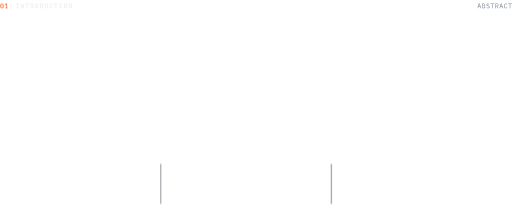
t = 0.00 s
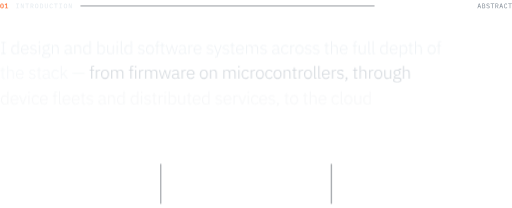
t = 0.35 s
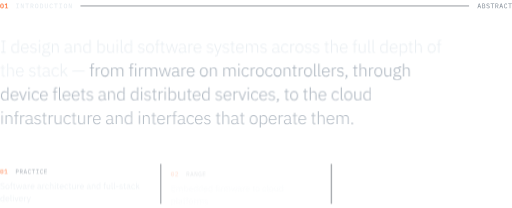
t = 0.70 s
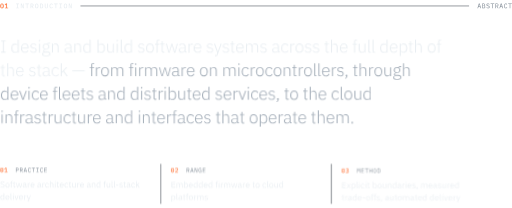
t = 1.05 s
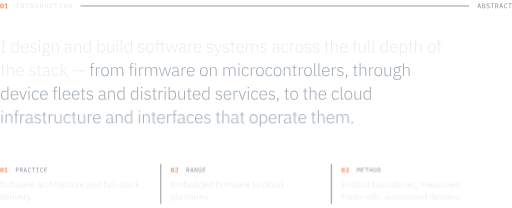
t = 1.40 s

The animated SVG that drew these frames (rendered in a browser with its animation timeline set to each time). Animation: 3 CSS @keyframes rules; one cycle of 1.40 s.

<svg xmlns="http://www.w3.org/2000/svg" width="1000" height="406" viewBox="0 0 1000 406" role="img" aria-labelledby="t d" fill="none"><title id="t">Introduction</title><desc id="d">I design and build software systems across the full depth of the stack, from firmware on microcontrollers, through device fleets and distributed services, to the cloud infrastructure and interfaces that operate them.</desc><style>.hdr-rule{stroke-dasharray:1200;stroke-dashoffset:0;animation:hdr 1.4s cubic-bezier(.16,.84,.24,1) .2s backwards}@keyframes hdr{from{stroke-dashoffset:1200}}.ln0{animation:up 1s cubic-bezier(.16,.84,.24,1) 0.15s backwards}.ln1{animation:up 1s cubic-bezier(.16,.84,.24,1) 0.24s backwards}.ln2{animation:up 1s cubic-bezier(.16,.84,.24,1) 0.33s backwards}.ln3{animation:up 1s cubic-bezier(.16,.84,.24,1) 0.42s backwards}.ft0{animation:up .8s cubic-bezier(.16,.84,.24,1) 0.55s backwards}.ft1{animation:up .8s cubic-bezier(.16,.84,.24,1) 0.67s backwards}.ft2{animation:up .8s cubic-bezier(.16,.84,.24,1) 0.79s backwards}@keyframes up{from{opacity:0;transform:translateY(10px)}}@keyframes fade{from{opacity:0}}@media (prefers-reduced-motion:reduce){*,*::before,*::after{animation:none!important;transition:none!important}}</style><defs><path id="n1i" d="M300 12Q234 12 186-12Q137-37 106-83Q74-129 59-196Q44-263 44-349Q44-434 59-501Q74-569 106-615Q137-661 186-685Q234-710 300-710Q366-710 415-685Q463-661 495-615Q526-569 541-501Q556-434 556-349Q556-263 541-196Q526-129 495-83Q463-37 415-12Q366 12 300 12M300-80Q376-80 409-136Q441-193 441-289L441-409Q441-505 409-561Q376-618 300-618Q262-618 235-603Q208-589 191-561Q174-534 167-495Q159-457 159-409L159-289Q159-241 167-202Q174-164 191-136Q208-109 235-94Q262-80 300-80M300-290Q265-290 252-304Q238-318 238-338L238-360Q238-380 252-394Q265-408 300-408Q335-408 349-394Q362-380 362-360L362-338Q362-318 349-304Q335-290 300-290"/><path id="n1j" d="M565 0L88 0L88-93L284-93L284-616L276-616L114-443L45-505L223-698L396-698L396-93L565-93"/><path id="n10" d="M520 0L80 0L80-85L244-85L244-613L80-613L80-698L520-698L520-613L356-613L356-85L520-85"/><path id="n15" d="M384 0L179-537L170-537L170 0L72 0L72-698L216-698L421-161L430-161L430-698L528-698L528 0"/><path id="n1b" d="M575-604L356-604L356 0L244 0L244-604L25-604L25-698L575-698"/><path id="n19" d="M195-282L195 0L84 0L84-698L345-698Q445-698 498-642Q550-586 550-488Q550-408 511-356Q472-304 399-292L560 0L436 0L288-282L195-282M195-372L329-372Q433-372 433-467L433-510Q433-605 329-605L195-605"/><path id="n16" d="M300 12Q234 12 186-12Q137-37 106-83Q74-129 59-196Q44-263 44-349Q44-434 59-501Q74-569 106-615Q137-661 186-685Q234-710 300-710Q366-710 415-685Q463-661 495-615Q526-569 541-501Q556-434 556-349Q556-263 541-196Q526-129 495-83Q463-37 415-12Q366 12 300 12M300-81Q375-81 406-137Q437-194 437-291L437-408Q437-504 406-560Q375-617 300-617Q225-617 194-560Q163-504 163-408L163-290Q163-194 194-137Q225-81 300-81"/><path id="nv" d="M82 0L82-698L290-698Q424-698 489-609Q553-520 553-349Q553-178 489-89Q424 0 290 0L82 0M193-92L283-92Q360-92 398-143Q435-195 435-291L435-407Q435-503 398-554Q360-606 283-606L193-606"/><path id="n1c" d="M69-698L181-698L181-269Q181-226 184-191Q186-156 198-131Q210-107 234-94Q258-81 300-81Q342-81 366-94Q390-107 402-131Q414-156 417-191Q419-226 419-269L419-698L531-698L531-289Q531-214 523-157Q514-101 489-63Q464-26 419-7Q373 12 300 12Q227 12 182-7Q136-26 111-63Q86-101 78-157Q69-214 69-289"/><path id="nu" d="M320 12Q187 12 123-82Q58-176 58-349Q58-522 123-616Q187-710 320-710Q371-710 409-696Q446-683 473-659Q500-636 519-604Q537-573 549-537L448-503Q440-527 430-548Q420-569 405-584Q390-599 370-608Q349-617 319-617Q245-617 211-560Q177-504 177-408L177-290Q177-194 211-137Q245-81 319-81Q349-81 370-90Q390-99 405-114Q420-129 430-150Q440-171 448-195L549-161Q537-125 519-93Q500-62 473-38Q446-15 409-1Q371 12 320 12"/><path id="ms" d="M570 0L481 0L422-199L177-199L118 0L31 0L245-698L356-698L570 0M402-272L304-609L295-609L197-272"/><path id="mt" d="M88 0L88-698L325-698Q415-698 466-649Q517-600 517-518Q517-455 487-419Q456-383 408-368L408-365Q467-351 505-312Q543-274 543-201Q543-159 529-122Q515-85 490-58Q464-31 430-15Q395 0 355 0L88 0M172-73L330-73Q388-73 421-99Q454-125 454-179L454-220Q454-273 421-299Q388-326 330-326L172-326L172-73M172-395L316-395Q369-395 399-418Q429-442 429-490L429-529Q429-577 399-601Q369-625 316-625L172-625"/><path id="m1a" d="M298 12Q204 12 144-22Q84-57 45-111L106-161Q147-110 193-85Q238-60 301-60Q377-60 417-95Q457-130 457-193Q457-244 428-272Q399-301 327-313L249-326Q198-335 164-353Q129-371 108-396Q87-422 78-452Q69-483 69-516Q69-612 132-661Q195-710 302-710Q386-710 444-682Q501-654 536-603L477-552Q448-590 407-614Q366-638 301-638Q230-638 192-608Q154-578 154-518Q154-471 183-441Q211-412 285-399L360-386Q411-377 446-359Q481-341 503-316Q524-291 533-260Q542-229 542-195Q542-98 479-43Q415 12 298 12"/><path id="m1b" d="M575-625L342-625L342 0L258 0L258-625L25-625L25-698L575-698"/><path id="m19" d="M174-298L174 0L90 0L90-698L344-698Q441-698 492-645Q543-592 543-497Q543-412 499-361Q455-310 371-302L549 0L455 0L285-298L174-298M174-369L342-369Q395-369 425-395Q454-422 454-471L454-523Q454-572 425-598Q395-625 342-625L174-625"/><path id="mu" d="M323 12Q195 12 133-81Q70-174 70-349Q70-524 133-617Q195-710 323-710Q371-710 406-697Q441-684 466-662Q491-640 508-612Q525-585 538-557L466-524Q457-547 445-567Q433-588 417-603Q400-619 378-628Q355-637 323-637Q240-637 200-574Q159-511 159-406L159-292Q159-187 200-124Q240-61 323-61Q355-61 378-70Q400-79 417-94Q433-110 445-130Q457-151 466-174L538-141Q525-112 508-85Q491-58 466-36Q441-14 406-1Q371 12 323 12"/><path id="a11" d="M326-50L326 0L63 0L63-50L165-50L165-648L63-648L63-698L326-698L326-648L224-648L224-50"/><path id="a5" d="M481 0L424 0L424-82L421-82Q400-40 362-14Q323 12 265 12Q200 12 153-19Q105-51 80-111Q54-172 54-256Q54-341 80-401Q105-461 153-492Q200-524 265-524Q323-524 363-498Q402-473 421-430L424-430L424-740L481-740L481 0M278-39Q318-39 351-53Q384-68 404-94Q424-121 424-156L424-359Q424-393 404-418Q384-444 351-458Q318-473 278-473Q202-473 159-424Q115-375 115-292L115-220Q115-138 159-88Q202-39 278-39"/><path id="a6" d="M276 12Q208 12 158-20Q107-52 80-112Q52-172 52-256Q52-340 80-400Q107-460 157-492Q207-524 275-524Q341-524 389-492Q437-461 464-404Q491-347 491-272L491-245L112-245L112-220Q112-139 156-88Q200-38 279-38Q334-38 374-64Q413-91 434-141L476-113Q452-57 401-22Q349 12 276 12M275-476Q225-476 189-453Q152-430 132-389Q112-348 112-294L112-289L429-289L429-297Q429-351 410-391Q391-431 356-453Q321-476 275-476"/><path id="al" d="M238 12Q171 12 124-13Q76-39 41-86L83-119Q115-78 153-57Q191-37 242-37Q301-37 333-62Q365-88 365-134Q365-174 341-198Q316-222 260-230L218-237Q172-244 136-260Q100-276 81-305Q61-335 61-381Q61-453 111-488Q161-524 235-524Q278-524 310-514Q342-504 367-486Q391-468 410-445L372-410Q352-435 319-455Q286-475 232-475Q177-475 147-451Q116-427 116-384Q116-339 144-318Q171-298 226-289L267-283Q345-271 383-236Q420-202 420-140Q420-92 398-58Q376-24 336-6Q295 12 238 12"/><path id="ab" d="M121-651Q101-651 92-661Q82-671 82-687L82-697Q82-713 92-723Q101-733 121-733Q142-733 151-723Q160-713 160-697L160-687Q160-671 151-661Q142-651 121-651M150 0L93 0L93-512L150-512"/><path id="a8" d="M513 60Q513 112 485 146Q457 180 402 196Q347 212 267 212Q189 212 140 197Q91 181 69 152Q46 123 46 84Q46 41 70 15Q93-12 134-24L134-32Q110-42 98-59Q86-77 86-102Q86-139 111-159Q136-180 173-190L173-194Q128-215 103-254Q78-294 78-350Q78-402 101-441Q124-480 166-502Q208-524 264-524Q295-524 321-517Q346-511 367-499L367-524Q367-547 378-561Q389-576 414-576L502-576L502-526L398-526L398-477Q424-454 438-421Q451-389 451-350Q451-298 428-258Q405-219 363-197Q321-175 265-175Q251-175 238-177L212-181Q180-172 158-156Q136-141 136-115Q136-93 156-81Q176-69 218-69L337-69Q429-69 471-34Q513 0 513 60M458 64Q458 27 432 6Q405-16 337-16L171-16Q138-5 119 17Q100 39 100 72Q100 112 133 139Q166 165 233 165L297 165Q371 165 415 141Q458 116 458 64M265-222Q324-222 358-251Q391-281 391-334L391-366Q391-419 358-448Q324-478 265-478Q206-478 173-448Q139-419 139-366L139-334Q139-281 173-251Q206-222 265-222"/><path id="ag" d="M150-360L150 0L93 0L93-512L150-512L150-431L153-431Q170-471 206-497Q242-524 304-524Q386-524 432-473Q477-423 477-329L477 0L420 0L420-319Q420-397 387-435Q353-473 289-473Q253-473 221-460Q189-448 170-423Q150-398 150-360"/><path id="a1" d="M503-50L503 0L445 0Q422 0 407-9Q392-19 386-36Q379-53 379-76L379-81L375-81Q358-39 319-13Q280 12 220 12Q139 12 95-28Q51-68 51-139Q51-185 73-218Q94-251 140-269Q185-287 259-287L377-287L377-347Q377-411 344-443Q311-475 246-475Q196-475 162-453Q127-431 106-391L70-421Q91-465 135-494Q178-524 248-524Q337-524 386-479Q434-434 434-353L434-50L503-50M377-149L377-244L257-244Q181-244 146-219Q111-195 111-152L111-128Q111-84 144-60Q176-37 228-37Q270-37 304-50Q337-64 357-89Q377-115 377-149"/><path id="a3" d="M150 0L93 0L93-740L150-740L150-430L153-430Q172-473 212-498Q251-524 309-524Q375-524 422-492Q469-461 495-401Q520-341 520-256Q520-172 495-111Q469-51 422-19Q375 12 309 12Q251 12 213-14Q174-40 153-82L150-82L150 0M296-39Q373-39 416-88Q459-138 459-220L459-292Q459-375 416-424Q373-473 296-473Q257-473 224-458Q190-444 170-418Q150-393 150-359L150-156Q150-121 170-94Q190-68 224-53Q257-39 296-39"/><path id="an" d="M471 0L414 0L414-81L410-81Q396-45 361-16Q326 12 260 12Q179 12 133-38Q86-89 86-183L86-512L143-512L143-194Q143-116 177-77Q211-39 275-39Q311-39 343-51Q374-64 394-89Q414-114 414-153L414-512L471-512"/><path id="ae" d="M229-50L229 0L156 0Q125 0 109-17Q93-34 93-62L93-740L150-740L150-50"/><path id="ah" d="M276 12Q208 12 158-20Q108-52 80-112Q52-172 52-256Q52-340 80-400Q108-460 158-492Q208-524 276-524Q344-524 395-492Q445-460 473-400Q500-340 500-256Q500-172 473-112Q445-52 395-20Q344 12 276 12M276-39Q351-39 395-86Q439-134 439-224L439-288Q439-378 395-425Q351-473 276-473Q202-473 158-425Q114-378 114-288L114-224Q114-134 158-86Q202-39 276-39"/><path id="a7" d="M174 0L117 0L117-462L29-462L29-512L117-512L117-655Q117-694 137-717Q157-740 197-740L287-740L287-690L174-690L174-512L287-512L287-462L174-462"/><path id="am" d="M283-50L283 0L181 0Q151 0 135-17Q118-35 118-63L118-462L29-462L29-512L87-512Q108-512 116-521Q123-530 123-551L123-655L175-655L175-512L291-512L291-462L175-462L175-50"/><path id="ap" d="M246 0L177 0L33-512L89-512L159-253L212-51L214-51L273-253L350-512L402-512L481-253L540-51L542-51L594-253L665-512L719-512L575 0L505 0L424-271L376-431L374-431L327-271"/><path id="ak" d="M150-350L150 0L93 0L93-512L150-512L150-420L154-420Q164-445 183-465Q202-486 233-499Q263-512 307-512L341-512L341-456L296-456Q253-456 220-443Q187-430 169-406Q150-383 150-350"/><path id="ar" d="M241-59L283-176L404-512L461-512L220 144Q213 165 203 178Q193 190 177 195Q161 200 135 200L77 200L77 150L163 150L212 15L20-512L78-512L198-176L237-59"/><path id="af" d="M150-360L150 0L93 0L93-512L150-512L150-431L153-431Q169-469 202-496Q235-524 298-524Q353-524 396-498Q438-472 456-416L459-416Q473-461 513-492Q552-524 620-524Q701-524 745-473Q789-423 789-329L789 0L732 0L732-319Q732-396 701-434Q669-473 604-473Q569-473 538-460Q507-448 489-422Q470-397 470-359L470 0L413 0L413-319Q413-397 381-435Q349-473 285-473Q250-473 219-460Q188-448 169-423Q150-398 150-360"/><path id="a4" d="M274 12Q169 12 111-58Q52-129 52-256Q52-383 111-453Q169-524 274-524Q345-524 390-492Q434-461 456-411L408-387Q391-429 358-451Q324-473 274-473Q196-473 155-423Q114-374 114-292L114-220Q114-139 155-89Q196-39 274-39Q327-39 363-62Q399-85 421-128L463-100Q438-50 392-19Q345 12 274 12"/><path id="aa" d="M150 0L93 0L93-740L150-740L150-431L153-431Q170-471 206-497Q242-524 304-524Q386-524 432-473Q477-423 477-329L477 0L420 0L420-319Q420-397 387-435Q353-473 289-473Q253-473 221-460Q189-448 170-423Q150-398 150-360"/><path id="ai" d="M150 200L93 200L93-512L150-512L150-430L153-430Q172-473 212-498Q251-524 309-524Q375-524 422-492Q469-461 495-401Q520-341 520-256Q520-172 495-111Q469-51 422-19Q375 12 309 12Q251 12 213-14Q174-40 153-82L150-82L150 200M296-39Q373-39 416-88Q459-138 459-220L459-292Q459-375 416-424Q373-473 296-473Q257-473 224-458Q190-444 170-418Q150-393 150-359L150-156Q150-121 170-94Q190-68 224-53Q257-39 296-39"/><path id="ad" d="M150 0L93 0L93-740L150-740L150-251L153-251L233-336L403-512L473-512L272-304L495 0L425 0L231-268L150-186"/><path id="a1x" d="M744-331L744-278L36-278L36-331"/><path id="a22" d="M130-92Q155-92 167-79Q178-66 178-46L178-33Q178 8 155 56Q131 104 92 138L44 138Q77 104 95 72Q112 40 118 7Q99 4 91-7Q82-18 82-34L82-46Q82-66 94-79Q105-92 130-92"/><path id="ao" d="M456-512L271 0L204 0L21-512L78-512L179-232L237-61L241-61L299-232L401-512"/><path id="a1z" d="M130 9Q106 9 94-3Q82-16 82-36L82-47Q82-67 94-79Q106-92 130-92Q155-92 167-79Q178-67 178-47L178-36Q178-16 167-3Q155 9 130 9"/><path id="b1b" d="M289 12Q205 12 145-20Q84-53 42-110L104-162Q141-113 186-87Q231-62 292-62Q367-62 407-98Q446-134 446-194Q446-227 433-250Q420-273 392-288Q363-304 317-314L260-327Q197-342 153-366Q109-390 86-428Q63-466 63-519Q63-581 92-623Q121-666 174-688Q226-710 294-710Q373-710 430-681Q486-652 525-596L462-550Q434-590 393-613Q351-636 290-636Q223-636 185-607Q146-578 146-522Q146-489 161-467Q175-445 204-430Q233-416 277-406L334-393Q402-378 445-352Q488-326 509-288Q529-250 529-198Q529-134 500-87Q471-40 418-14Q364 12 289 12"/><path id="bh" d="M280 12Q211 12 159-21Q106-55 77-115Q47-176 47-258Q47-340 77-400Q106-461 159-494Q211-528 280-528Q349-528 402-494Q454-461 484-400Q513-340 513-258Q513-176 484-115Q454-55 402-21Q349 12 280 12M280-59Q345-59 386-99Q427-139 427-221L427-295Q427-377 386-417Q345-457 280-457Q216-457 175-417Q133-377 133-295L133-221Q133-139 175-99Q216-59 280-59"/><path id="b7" d="M193 0L113 0L113-446L29-446L29-516L113-516L113-620Q113-673 141-706Q169-740 226-740L304-740L304-670L193-670L193-516L304-516L304-446L193-446"/><path id="bm" d="M299-70L299 0L199 0Q158 0 136-24Q114-48 114-85L114-446L29-446L29-516L77-516Q103-516 113-526Q122-537 122-563L122-659L194-659L194-516L307-516L307-446L194-446L194-70"/><path id="bp" d="M266 0L169 0L31-516L109-516L164-293L219-67L221-67L284-293L349-516L420-516L487-293L551-67L553-67L606-293L662-516L737-516L600 0L501 0L429-248L384-405L382-405L338-248"/><path id="b1" d="M505-70L505 0L460 0Q428 0 408-13Q388-27 379-51Q373-66 371-84L366-84Q350-37 311-12Q271 12 217 12Q135 12 90-30Q44-72 44-144Q44-193 68-226Q92-260 141-277Q189-295 264-295L366-295L366-346Q366-401 336-430Q306-459 244-459Q198-459 166-438Q134-417 113-382L65-427Q86-468 132-498Q178-528 248-528Q341-528 394-482Q446-436 446-354L446-70L505-70M366-150L366-235L260-235Q192-235 160-215Q128-195 128-157L128-136Q128-98 156-77Q184-56 230-56Q270-56 301-68Q331-81 349-102Q366-124 366-150"/><path id="bk" d="M165-350L165 0L85 0L85-516L165-516L165-421L170-421Q179-446 198-467Q217-489 247-502Q277-516 319-516L350-516L350-436L303-436Q260-436 229-424Q198-413 182-394Q165-375 165-350"/><path id="b6" d="M279 12Q209 12 157-21Q105-55 76-115Q47-176 47-258Q47-340 76-400Q105-461 157-494Q209-528 279-528Q348-528 398-495Q448-463 475-406Q502-349 502-276L502-238L131-238L131-214Q131-147 172-102Q212-58 284-58Q333-58 370-81Q406-104 426-147L483-106Q458-54 405-21Q352 12 279 12M279-461Q236-461 203-441Q169-421 150-385Q131-350 131-305L131-298L416-298L416-309Q416-355 399-389Q382-423 351-442Q320-461 279-461"/><path id="b4" d="M277 12Q168 12 108-61Q47-134 47-258Q47-382 108-455Q168-528 277-528Q354-528 401-494Q448-460 470-407L403-373Q389-413 357-435Q324-457 277-457Q206-457 170-413Q133-370 133-302L133-214Q133-147 170-103Q206-59 277-59Q326-59 361-82Q396-105 417-149L475-110Q450-55 401-21Q351 12 277 12"/><path id="ba" d="M165 0L85 0L85-740L165-740L165-432L169-432Q188-476 223-502Q257-528 315-528Q395-528 442-476Q488-425 488-331L488 0L408 0L408-317Q408-386 379-421Q349-456 291-456Q259-456 230-445Q201-435 183-413Q165-391 165-358"/><path id="bb" d="M125-637Q100-637 88-649Q76-662 76-682L76-695Q76-715 88-727Q100-740 125-740Q151-740 163-727Q174-715 174-695L174-682Q174-662 163-649Q151-637 125-637M165 0L85 0L85-516L165-516"/><path id="bn" d="M483 0L403 0L403-84L399-84Q384-47 352-17Q319 12 254 12Q175 12 128-39Q80-91 80-185L80-516L160-516L160-199Q160-130 190-95Q220-60 278-60Q310-60 339-70Q367-81 385-103Q403-125 403-159L403-516L483-516"/><path id="bg" d="M165-358L165 0L85 0L85-516L165-516L165-432L169-432Q188-476 223-502Q257-528 315-528Q395-528 442-476Q488-425 488-331L488 0L408 0L408-317Q408-386 379-421Q349-456 291-456Q259-456 230-445Q201-435 183-413Q165-391 165-358"/><path id="b5" d="M495 0L415 0L415-84L411-84Q388-36 351-12Q313 12 260 12Q196 12 149-21Q101-54 76-115Q50-176 50-258Q50-341 76-401Q101-462 149-495Q196-528 260-528Q313-528 352-504Q391-481 411-432L415-432L415-740L495-740L495 0M282-60Q319-60 349-72Q379-85 397-108Q415-132 415-165L415-357Q415-386 397-408Q379-430 349-443Q319-456 282-456Q215-456 176-413Q136-371 136-302L136-214Q136-145 176-102Q215-60 282-60"/><path id="be" d="M241-70L241 0L170 0Q129 0 107-23Q85-47 85-83L85-740L165-740L165-70"/><path id="b1v" d="M330-347L330-261L69-261L69-347"/><path id="bl" d="M240 12Q169 12 120-15Q71-43 36-89L93-135Q123-98 160-77Q197-56 246-56Q297-56 326-78Q354-100 354-140Q354-170 335-192Q315-214 264-221L223-227Q176-234 138-250Q100-267 79-297Q57-328 57-376Q57-453 110-490Q162-528 241-528Q283-528 316-518Q348-508 374-489Q400-471 421-445L368-397Q351-421 318-440Q285-460 235-460Q186-460 160-438Q134-417 134-380Q134-343 160-325Q185-308 233-300L273-294Q359-281 395-244Q431-208 431-149Q431-99 408-63Q385-27 342-7Q299 12 240 12"/><path id="bd" d="M165 0L85 0L85-740L165-740L165-271L169-271L248-359L394-516L491-516L300-312L510 0L413 0L242-263L165-184"/><path id="bo" d="M474-516L292 0L199 0L18-516L98-516L188-260L244-84L249-84L305-260L397-516"/><path id="br" d="M250-81L278-165L403-516L482-516L251 120Q240 151 227 169Q213 186 191 193Q169 200 131 200L90 200L90 130L171 130L210 20L17-516L97-516L221-165L245-81"/><path id="m17" d="M174 0L90 0L90-698L344-698Q441-698 492-645Q543-592 543-497Q543-402 492-349Q441-296 344-296L174-296L174 0M174-625L174-369L342-369Q395-369 425-395Q454-422 454-471L454-523Q454-572 425-598Q395-625 342-625"/><path id="m10" d="M516 0L84 0L84-67L258-67L258-631L84-631L84-698L516-698L516-631L342-631L342-67L516-67"/><path id="mw" d="M520 0L90 0L90-698L520-698L520-625L174-625L174-390L508-390L508-317L174-317L174-73L520-73"/><path id="bx" d="M519-74L519 0L93 0L93-698L519-698L519-624L177-624L177-390L499-390L499-316L177-316L177-74"/><path id="bf" d="M165-358L165 0L85 0L85-516L165-516L165-432L169-432Q186-472 217-500Q248-528 308-528Q359-528 402-503Q445-479 466-423L468-423Q482-465 521-496Q559-528 625-528Q704-528 749-476Q793-425 793-331L793 0L713 0L713-317Q713-385 686-420Q659-456 600-456Q569-456 541-445Q513-435 496-413Q479-391 479-358L479 0L399 0L399-317Q399-386 372-421Q345-456 288-456Q257-456 229-445Q200-435 183-413Q165-391 165-358"/><path id="b3" d="M165 0L85 0L85-740L165-740L165-432L169-432Q189-481 228-504Q267-528 320-528Q385-528 432-495Q479-462 505-401Q530-341 530-258Q530-176 505-115Q479-54 432-21Q385 12 320 12Q267 12 230-12Q192-36 169-84L165-84L165 0M298-60Q366-60 405-102Q444-145 444-214L444-302Q444-371 405-413Q366-456 298-456Q262-456 232-443Q201-430 183-408Q165-386 165-357L165-165Q165-132 183-108Q201-85 232-72Q262-60 298-60"/><path id="bi" d="M165 200L85 200L85-516L165-516L165-432L169-432Q189-481 228-504Q267-528 320-528Q385-528 432-495Q479-462 505-401Q530-341 530-258Q530-176 505-115Q479-54 432-21Q385 12 320 12Q267 12 230-12Q192-36 169-84L165-84L165 200M298-60Q366-60 405-102Q444-145 444-214L444-302Q444-371 405-413Q366-456 298-456Q262-456 232-443Q201-430 183-408Q165-386 165-357L165-165Q165-132 183-108Q201-85 232-72Q262-60 298-60"/><path id="n1k" d="M545-95L545 0L63 0L63-107L291-306Q345-354 375-397Q404-440 404-488L404-499Q404-554 374-583Q344-613 287-613Q229-613 198-582Q166-551 152-503L54-540Q64-573 83-603Q102-634 132-658Q161-682 202-696Q242-710 295-710Q349-710 392-694Q434-679 463-652Q492-625 507-587Q522-550 522-505Q522-463 510-427Q497-392 475-359Q452-327 421-297Q390-267 353-237L184-95"/><path id="m15" d="M401 0L163-588L156-588L156 0L80 0L80-698L199-698L437-110L444-110L444-698L520-698L520 0"/><path id="my" d="M444 0L444-93L439-93Q430-73 418-54Q406-35 388-20Q369-6 343 3Q317 12 281 12Q167 12 112-80Q56-172 56-344Q56-524 117-617Q178-710 305-710Q354-710 390-697Q426-684 452-662Q477-640 494-612Q511-585 522-557L450-524Q441-547 430-567Q418-588 402-603Q385-619 362-628Q339-637 308-637Q224-637 185-574Q145-511 145-406L145-298Q145-245 153-201Q161-158 180-126Q198-94 228-76Q257-59 300-59Q368-59 406-100Q444-141 444-206L444-278L297-278L297-345L522-345L522 0"/><path id="bq" d="M110 0L21 0L212-260L29-516L123-516L254-324L257-324L393-516L482-516L300-266L486 0L392 0L258-202L255-202"/><path id="b22" d="M136-117Q168-117 183-100Q197-84 197-58L197-44Q197-4 173 46Q149 96 106 133L39 133Q69 101 88 73Q106 44 114 9Q94 4 85-10Q75-24 75-44L75-58Q75-84 90-100Q105-117 136-117"/><path id="n1l" d="M199-410L271-410Q338-410 371-438Q403-467 403-510L403-517Q403-565 372-590Q340-616 287-616Q236-616 201-593Q165-570 141-530L65-595Q81-618 102-639Q123-660 150-675Q177-691 212-700Q247-710 291-710Q340-710 382-698Q424-686 455-662Q486-639 503-605Q520-572 520-530Q520-497 510-470Q499-443 481-422Q462-402 437-389Q412-376 384-370L384-365Q414-359 441-345Q468-332 489-310Q510-289 522-259Q534-230 534-192Q534-146 516-108Q498-71 465-44Q431-17 384-2Q337 12 279 12Q230 12 193 2Q155-9 126-26Q97-44 76-66Q54-89 38-113L121-177Q147-135 183-108Q218-82 280-82Q346-82 381-112Q416-143 416-197L416-205Q416-259 380-287Q343-316 274-316L199-316"/><path id="m14" d="M455 0L455-350L455-571L447-571L300-212L153-571L145-571L145-350L145 0L68 0L68-698L176-698L299-390L305-390L428-698L532-698L532 0"/><path id="mz" d="M436 0L436-317L164-317L164 0L80 0L80-698L164-698L164-390L436-390L436-698L520-698L520 0"/><path id="m16" d="M300 12Q236 12 190-12Q144-37 114-83Q84-129 70-196Q56-263 56-349Q56-434 70-501Q84-569 114-615Q144-661 190-685Q236-710 300-710Q364-710 410-685Q456-661 486-615Q516-569 530-501Q544-434 544-349Q544-263 530-196Q516-129 486-83Q456-37 410-12Q364 12 300 12M300-61Q342-61 371-77Q400-94 419-124Q438-154 447-196Q455-239 455-292L455-406Q455-458 447-501Q438-544 419-574Q400-604 371-620Q342-637 300-637Q258-637 229-620Q200-604 181-574Q162-544 154-501Q145-458 145-406L145-292Q145-239 154-196Q162-154 181-124Q200-94 229-77Q258-61 300-61"/><path id="mv" d="M95 0L95-698L290-698Q418-698 481-610Q544-522 544-349Q544-176 481-88Q418 0 290 0L95 0M179-73L286-73Q370-73 413-131Q455-189 455-295L455-403Q455-509 413-567Q370-625 286-625L179-625"/></defs><g fill="#FF6A2B" transform="translate(0 16) scale(0.013)"><use href="#n1i"/><use href="#n1j" x="660"/></g><g fill="#E9EEF2" transform="translate(30.38 16) scale(0.013)"><use href="#n10"/><use href="#n15" x="720"/><use href="#n1b" x="1440"/><use href="#n19" x="2160"/><use href="#n16" x="2880"/><use href="#nv" x="3600"/><use href="#n1c" x="4320"/><use href="#nu" x="5040"/><use href="#n1b" x="5760"/><use href="#n10" x="6480"/><use href="#n16" x="7200"/><use href="#n15" x="7920"/></g><g fill="#7D8792" transform="translate(1000 16) scale(0.013)"><use href="#ms" x="-5220"/><use href="#mt" x="-4560"/><use href="#m1a" x="-3900"/><use href="#m1b" x="-3240"/><use href="#m19" x="-2580"/><use href="#ms" x="-1920"/><use href="#mu" x="-1260"/><use href="#m1b" x="-600"/></g><path d="M157.14 11.5H916.14" stroke="#353D47" class="hdr-rule"/><g class="ln0"><g fill="#E9EEF2" transform="translate(0 102.48) scale(0.034)"><use href="#a11"/><use href="#a5" x="597"/><use href="#a6" x="1157"/><use href="#al" x="1686"/><use href="#ab" x="2149"/><use href="#a8" x="2378"/><use href="#ag" x="2892"/><use href="#a1" x="3663"/><use href="#ag" x="4177"/><use href="#a5" x="4726"/><use href="#a3" x="5508"/><use href="#an" x="6068"/><use href="#ab" x="6617"/><use href="#ae" x="6846"/><use href="#a5" x="7096"/><use href="#al" x="7878"/><use href="#ah" x="8341"/><use href="#a7" x="8875"/><use href="#am" x="9172"/><use href="#ap" x="9493"/><use href="#a1" x="10221"/><use href="#ak" x="10735"/><use href="#a6" x="11075"/><use href="#al" x="11826"/><use href="#ar" x="12272"/><use href="#al" x="12737"/><use href="#am" x="13196"/><use href="#a6" x="13513"/><use href="#af" x="14042"/><use href="#al" x="14903"/><use href="#a1" x="15588"/><use href="#a4" x="16102"/><use href="#ak" x="16585"/><use href="#ah" x="16925"/><use href="#al" x="17463"/><use href="#al" x="17918"/><use href="#am" x="18603"/><use href="#aa" x="18924"/><use href="#a6" x="19473"/><use href="#a7" x="20224"/><use href="#an" x="20519"/><use href="#ae" x="21068"/><use href="#ae" x="21311"/><use href="#a5" x="21783"/><use href="#a6" x="22343"/><use href="#ai" x="22872"/><use href="#am" x="23428"/><use href="#aa" x="23749"/><use href="#ah" x="24520"/><use href="#a7" x="25054"/></g></g><g class="ln1"><g fill="#E9EEF2" transform="translate(0 148.48) scale(0.034)"><use href="#am"/><use href="#aa" x="321"/><use href="#a6" x="870"/><use href="#al" x="1621"/><use href="#am" x="2080"/><use href="#a1" x="2401"/><use href="#a4" x="2915"/><use href="#ad" x="3398"/><use href="#a1x" x="4119"/></g><g fill="#A3ADB8" transform="translate(174.11 148.48) scale(0.034)"><use href="#a7"/><use href="#ak" x="295"/><use href="#ah" x="635"/><use href="#af" x="1173"/><use href="#a7" x="2256"/><use href="#ab" x="2551"/><use href="#ak" x="2780"/><use href="#af" x="3123"/><use href="#ap" x="3979"/><use href="#a1" x="4707"/><use href="#ak" x="5221"/><use href="#a6" x="5561"/><use href="#ah" x="6312"/><use href="#ag" x="6850"/><use href="#af" x="7621"/><use href="#ab" x="8482"/><use href="#a4" x="8711"/><use href="#ak" x="9194"/><use href="#ah" x="9534"/><use href="#a4" x="10072"/><use href="#ah" x="10547"/><use href="#ag" x="11085"/><use href="#am" x="11634"/><use href="#ak" x="11955"/><use href="#ah" x="12295"/><use href="#ae" x="12833"/><use href="#ae" x="13076"/><use href="#a6" x="13326"/><use href="#ak" x="13855"/><use href="#al" x="14198"/><use href="#a22" x="14656"/><use href="#am" x="15124"/><use href="#aa" x="15445"/><use href="#ak" x="15994"/><use href="#ah" x="16334"/><use href="#an" x="16872"/><use href="#a8" x="17421"/><use href="#aa" x="17935"/></g></g><g class="ln2"><g fill="#A3ADB8" transform="translate(0 194.48) scale(0.034)"><use href="#a5"/><use href="#a6" x="560"/><use href="#ao" x="1084"/><use href="#ab" x="1546"/><use href="#a4" x="1775"/><use href="#a6" x="2250"/><use href="#a7" x="3001"/><use href="#ae" x="3296"/><use href="#a6" x="3546"/><use href="#a6" x="4075"/><use href="#am" x="4604"/><use href="#al" x="4925"/><use href="#a1" x="5610"/><use href="#ag" x="6124"/><use href="#a5" x="6673"/><use href="#a5" x="7455"/><use href="#ab" x="8015"/><use href="#al" x="8244"/><use href="#am" x="8703"/><use href="#ak" x="9024"/><use href="#ab" x="9367"/><use href="#a3" x="9596"/><use href="#an" x="10156"/><use href="#am" x="10705"/><use href="#a6" x="11022"/><use href="#a5" x="11551"/><use href="#al" x="12333"/><use href="#a6" x="12796"/><use href="#ak" x="13325"/><use href="#ao" x="13682"/><use href="#ab" x="14144"/><use href="#a4" x="14373"/><use href="#a6" x="14848"/><use href="#al" x="15377"/><use href="#a22" x="15835"/><use href="#am" x="16303"/><use href="#ah" x="16620"/><use href="#am" x="17380"/><use href="#aa" x="17701"/><use href="#a6" x="18250"/><use href="#a4" x="19001"/><use href="#ae" x="19484"/><use href="#ah" x="19734"/><use href="#an" x="20272"/><use href="#a5" x="20821"/></g></g><g class="ln3"><g fill="#A3ADB8" transform="translate(0 240.48) scale(0.034)"><use href="#ab"/><use href="#ag" x="229"/><use href="#a7" x="778"/><use href="#ak" x="1073"/><use href="#a1" x="1414"/><use href="#al" x="1928"/><use href="#am" x="2387"/><use href="#ak" x="2708"/><use href="#an" x="3051"/><use href="#a4" x="3600"/><use href="#am" x="4083"/><use href="#an" x="4404"/><use href="#ak" x="4953"/><use href="#a6" x="5293"/><use href="#a1" x="6044"/><use href="#ag" x="6558"/><use href="#a5" x="7107"/><use href="#ab" x="7889"/><use href="#ag" x="8118"/><use href="#am" x="8667"/><use href="#a6" x="8984"/><use href="#ak" x="9513"/><use href="#a7" x="9864"/><use href="#a1" x="10159"/><use href="#a4" x="10673"/><use href="#a6" x="11148"/><use href="#al" x="11677"/><use href="#am" x="12362"/><use href="#aa" x="12683"/><use href="#a1" x="13232"/><use href="#am" x="13748"/><use href="#ah" x="14291"/><use href="#ai" x="14829"/><use href="#a6" x="15389"/><use href="#ak" x="15918"/><use href="#a1" x="16259"/><use href="#am" x="16775"/><use href="#a6" x="17092"/><use href="#am" x="17843"/><use href="#aa" x="18164"/><use href="#a6" x="18713"/><use href="#af" x="19242"/><use href="#a1z" x="20103"/></g></g><path d="M0 306.5H1000" stroke="#353D47" class="frule"/><g class="ft0"><g fill="#FF6A2B" transform="translate(0 336) scale(0.012)"><use href="#n1i"/><use href="#n1j" x="660"/></g><g fill="#7D8792" transform="translate(30 336) scale(0.012)"><use href="#m17"/><use href="#m19" x="660"/><use href="#ms" x="1320"/><use href="#mu" x="1980"/><use href="#m1b" x="2640"/><use href="#m10" x="3300"/><use href="#mu" x="3960"/><use href="#mw" x="4620"/></g><g fill="#E9EEF2" transform="translate(0 366) scale(0.017)"><use href="#b1b"/><use href="#bh" x="581"/><use href="#b7" x="1135"/><use href="#bm" x="1459"/><use href="#bp" x="1810"/><use href="#b1" x="2569"/><use href="#bk" x="3103"/><use href="#b6" x="3465"/><use href="#b1" x="4250"/><use href="#bk" x="4784"/><use href="#b4" x="5146"/><use href="#ba" x="5649"/><use href="#bb" x="6217"/><use href="#bm" x="6467"/><use href="#b6" x="6814"/><use href="#b4" x="7363"/><use href="#bm" x="7866"/><use href="#bn" x="8217"/><use href="#bk" x="8785"/><use href="#b6" x="9147"/><use href="#b1" x="9932"/><use href="#bg" x="10466"/><use href="#b5" x="11034"/><use href="#b7" x="11850"/><use href="#bn" x="12174"/><use href="#be" x="12742"/><use href="#be" x="13009"/><use href="#b1v" x="13271"/><use href="#bl" x="13670"/><use href="#bm" x="14150"/><use href="#b1" x="14501"/><use href="#b4" x="15035"/><use href="#bd" x="15538"/></g><g fill="#E9EEF2" transform="translate(0 390) scale(0.017)"><use href="#b5"/><use href="#b6" x="580"/><use href="#be" x="1129"/><use href="#bb" x="1401"/><use href="#bo" x="1651"/><use href="#b6" x="2135"/><use href="#bk" x="2684"/><use href="#br" x="3061"/></g></g><g class="ft1"><g fill="#FF6A2B" transform="translate(333.33 336) scale(0.012)"><use href="#n1i"/><use href="#n1k" x="660"/></g><g fill="#7D8792" transform="translate(363.33 336) scale(0.012)"><use href="#m19"/><use href="#ms" x="660"/><use href="#m15" x="1320"/><use href="#my" x="1980"/><use href="#mw" x="2640"/></g><g fill="#E9EEF2" transform="translate(333.33 366) scale(0.017)"><use href="#bx"/><use href="#bf" x="583"/><use href="#b3" x="1456"/><use href="#b6" x="2036"/><use href="#b5" x="2585"/><use href="#b5" x="3165"/><use href="#b6" x="3745"/><use href="#b5" x="4294"/><use href="#b7" x="5110"/><use href="#bb" x="5434"/><use href="#bk" x="5684"/><use href="#bf" x="6051"/><use href="#bp" x="6919"/><use href="#b1" x="7678"/><use href="#bk" x="8212"/><use href="#b6" x="8574"/><use href="#bm" x="9359"/><use href="#bh" x="9706"/><use href="#b4" x="10502"/><use href="#be" x="11005"/><use href="#bh" x="11277"/><use href="#bn" x="11837"/><use href="#b5" x="12405"/></g><g fill="#E9EEF2" transform="translate(333.33 390) scale(0.017)"><use href="#bi"/><use href="#be" x="580"/><use href="#b1" x="852"/><use href="#bm" x="1386"/><use href="#b7" x="1727"/><use href="#bh" x="2047"/><use href="#bk" x="2607"/><use href="#bf" x="2974"/><use href="#bl" x="3847"/></g></g><path d="M313.83 320V398" stroke="#232A33"/><g class="ft2"><g fill="#FF6A2B" transform="translate(666.67 336) scale(0.012)"><use href="#n1i"/><use href="#n1l" x="660"/></g><g fill="#7D8792" transform="translate(696.67 336) scale(0.012)"><use href="#m14"/><use href="#mw" x="660"/><use href="#m1b" x="1320"/><use href="#mz" x="1980"/><use href="#m16" x="2640"/><use href="#mv" x="3300"/></g><g fill="#E9EEF2" transform="translate(666.67 366) scale(0.017)"><use href="#bx"/><use href="#bq" x="583"/><use href="#bi" x="1090"/><use href="#be" x="1670"/><use href="#bb" x="1942"/><use href="#b4" x="2192"/><use href="#bb" x="2695"/><use href="#bm" x="2945"/><use href="#b3" x="3532"/><use href="#bh" x="4112"/><use href="#bn" x="4672"/><use href="#bg" x="5240"/><use href="#b5" x="5808"/><use href="#b1" x="6388"/><use href="#bk" x="6922"/><use href="#bb" x="7289"/><use href="#b6" x="7539"/><use href="#bl" x="8088"/><use href="#b22" x="8570"/><use href="#bf" x="9078"/><use href="#b6" x="9951"/><use href="#b1" x="10500"/><use href="#bl" x="11034"/><use href="#bn" x="11521"/><use href="#bk" x="12089"/><use href="#b6" x="12451"/><use href="#b5" x="13000"/></g><g fill="#E9EEF2" transform="translate(666.67 390) scale(0.017)"><use href="#bm"/><use href="#bk" x="351"/><use href="#b1" x="714"/><use href="#b5" x="1248"/><use href="#b6" x="1828"/><use href="#b1v" x="2387"/><use href="#bh" x="2796"/><use href="#b7" x="3350"/><use href="#b7" x="3674"/><use href="#bl" x="3998"/><use href="#b22" x="4480"/><use href="#b1" x="4988"/><use href="#bn" x="5522"/><use href="#bm" x="6090"/><use href="#bh" x="6437"/><use href="#bf" x="6997"/><use href="#b1" x="7870"/><use href="#bm" x="8404"/><use href="#b6" x="8751"/><use href="#b5" x="9300"/><use href="#b5" x="10116"/><use href="#b6" x="10696"/><use href="#be" x="11245"/><use href="#bb" x="11517"/><use href="#bo" x="11767"/><use href="#b6" x="12251"/><use href="#bk" x="12800"/><use href="#br" x="13177"/></g></g><path d="M647.17 320V398" stroke="#232A33"/></svg>
